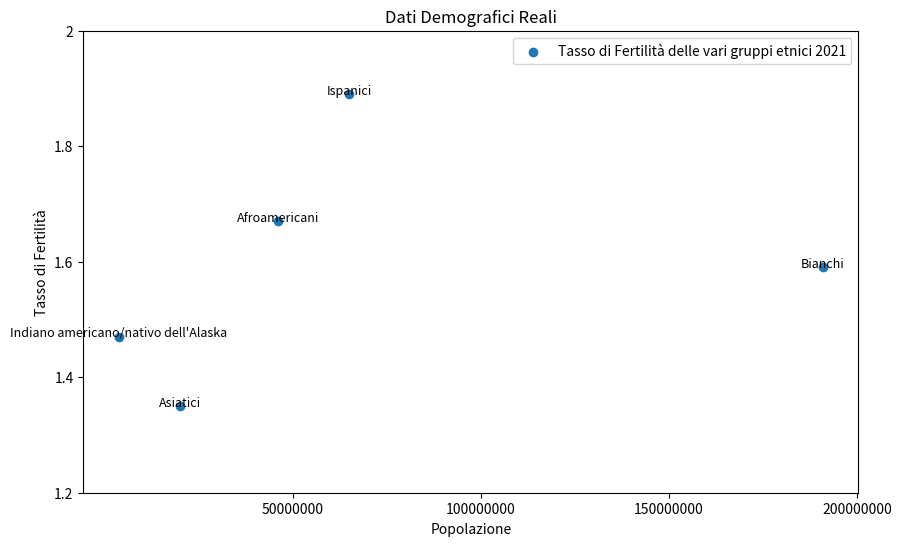

Python code for this plot:
import numpy as np
import matplotlib.pyplot as plt

# Dati demografici reali
gruppi_etnici = ['Bianchi', 'Afroamericani', 'Ispanici', 'Asiatici','Indiano americano/nativo dell\'Alaska']
popolazione = np.array([191000000, 46000000, 65000000, 20000000,3700000])  # Popolazione per ciascun gruppo etnico (in milioni)
tasso_fertilita = np.array([1.59, 1.67, 1.89, 1.35, 1.47])  # Tasso di fertilità per ciascun gruppo etnico

# Creazione del grafico a dispersione
plt.figure(figsize=(10, 6))
plt.scatter(popolazione, tasso_fertilita, label='Tasso di Fertilità delle vari gruppi etnici 2021')

# Imposta valori specifici sull'asse x
valori_x = [50000000,100000000,150000000,200000000]
plt.xticks(valori_x, valori_x)

# Imposta valori specifici sull'asse y
valori_y = [1.20, 1.40, 1.60, 1.80, 2]
plt.yticks(valori_y, valori_y)

plt.ylabel('Tasso di Fertilità')
plt.xlabel('Popolazione')
plt.title('Dati Demografici Reali')

# Aggiungi etichette dei gruppi etnici
for i, gruppo_etnico in enumerate(gruppi_etnici):
    plt.text(popolazione[i], tasso_fertilita[i], gruppo_etnico, fontsize=9, ha='center')

plt.legend()
plt.show()




